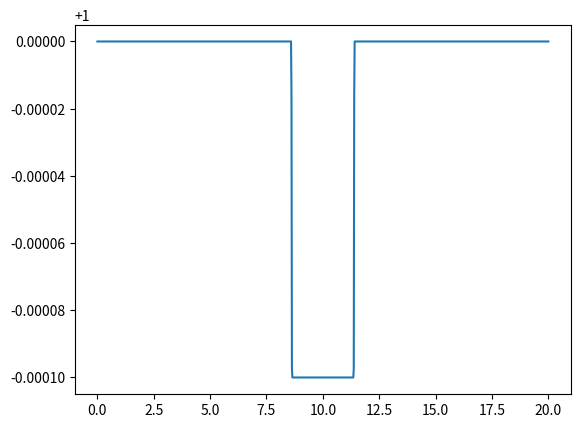

Write Python code to recreate this figure.
# -*- coding: utf-8 -*-
"""
Created on Wed Nov 20 21:34:09 2024

[redacted]
"""

import numpy as np
import matplotlib.pyplot as plt
import matplotlib as mpl

mpl.rcParams['figure.dpi'] = 300


# d1 = np.linspace(5, 0, 100)
# d2 = np.linspace(1, 5, 100)

# d = np.hstack([d1, d2])

M_s = 1.9885*1e30
m_p = M_s * 0.001
G = 6.67 * 1e-11
T = 10 * (24*60*60)
a = (G*(M_s+m_p)*T**2/(4*np.pi**2))**(1/3)

t = np.linspace(0, 20, 1000)*60*60

n = 2*np.pi / T
t_c = 10*60*60


r_s = 1
r_p = 0.01

# Z = d / r_s
Z = a/(696000000*r_s)*np.sqrt((np.sin(n*(t-t_c)))**2+(np.sin(n*(t-t_c)))**2)
p = r_p / r_s

l = np.zeros(len(Z))


def k1(p, z):
    return np.arccos((1-p**2+z**2)/(2*z))


def k0(p, z):
    return np.arccos((p**2+z**2-1)/(2*p*z))


for i, z in enumerate(Z):

    if 1+p < z:
        l[i] = 0
    elif abs(1-p) < z <= 1+p:
        sqrt = (4*z**2-(1+z**2-p**2)**2)/4
        l[i] = 1/np.pi*(p**2*k0(p, z)+k1(p, z)-np.sqrt(sqrt))
    elif z <= 1-p:
        l[i] = p**2
    elif z <= p-1:
        l[i] = 1

F = 1 - l

plt.plot(t/60/60, F)
plt.show()
